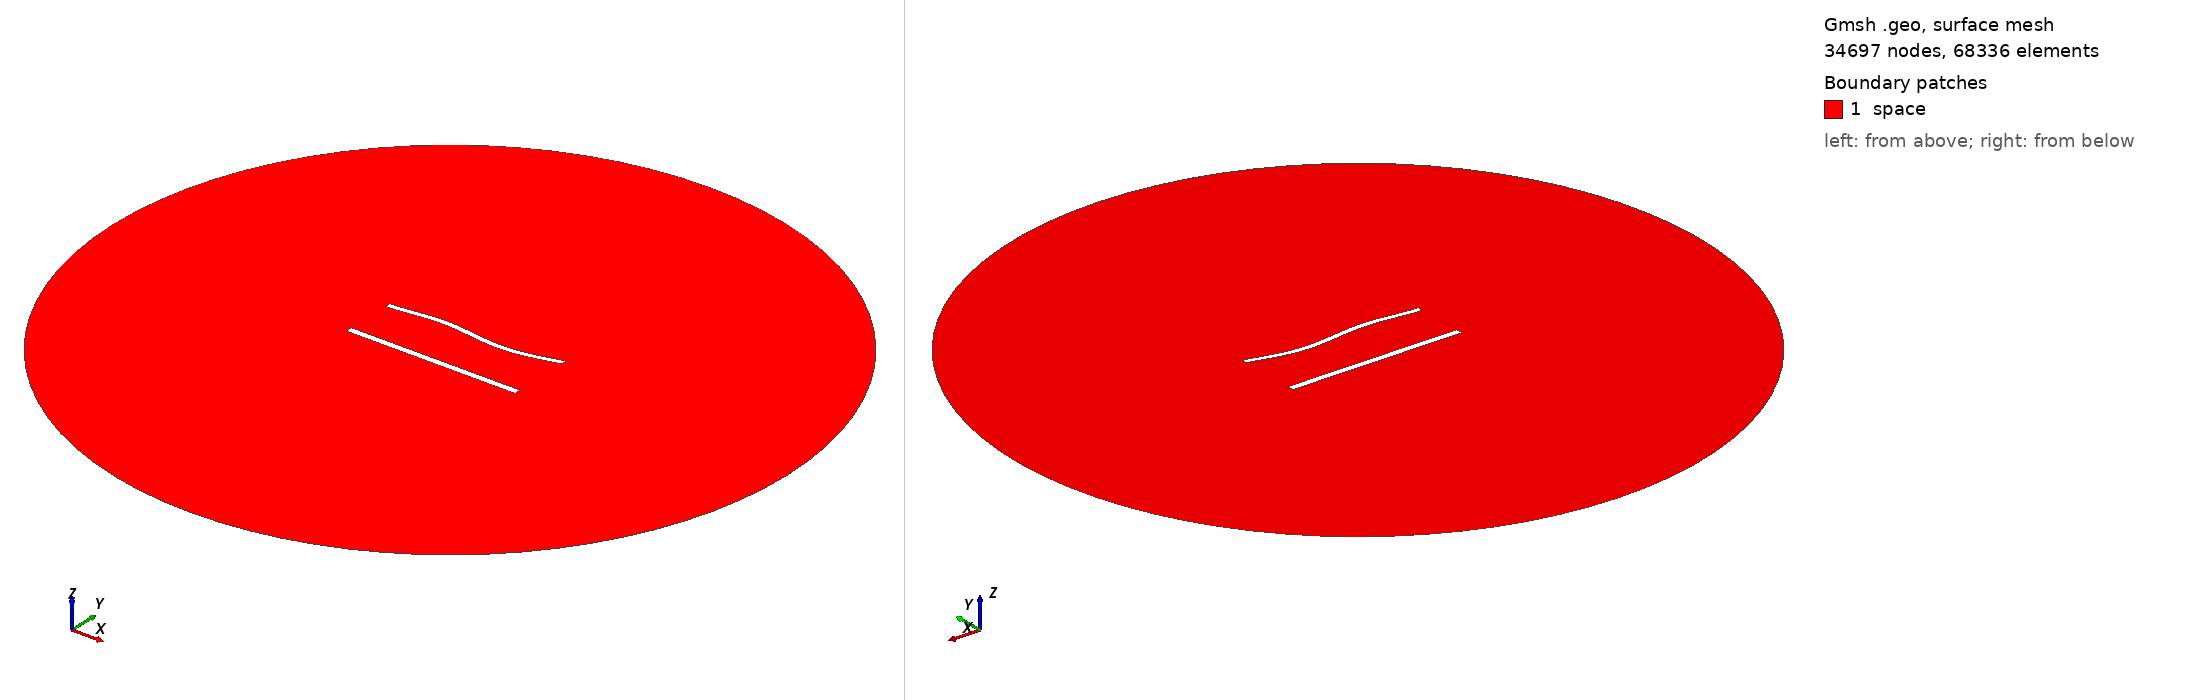

Gmsh geometry script, surface-meshed: 34697 nodes, 68336 surface elements. Boundary patches (legend numbers): 1 space. Left view from above one corner, right view from below the opposite corner. Legend entries are the model's physical surfaces. The drawing asked Gmsh for element sizes between 1% and 20% of the model's largest extent; the script's own settings can give other sizes.

=== 1205.geo (drawn) ===
//---------------------------------------
// Geometry kernel
//---------------------------------------

SetFactory("OpenCASCADE");



//---------------------------------------
// Parameters of the geometry
//---------------------------------------

// Overetch of the upper plate
overetch = 0.25;

// Distance between the plates
distance = 30.0;

// Discretization over the x axis (for the deformation)
nx = 50; 

// Length of the plate
L = 100 - overetch; 

// Number of modes
n = 4; 

// 1st mode coefficient
coeff(1) = 1.5;
beta(1) = 0.596864 * 3.1415926535 / L;

// 2nd mode coefficient
coeff(2) = 0.0;
beta(2) = 1.49418 * 3.1415926535 / L;

// 3rd mode coefficient
coeff(3) = 1.5;
beta(3) = 2.50025 * 3.1415926535 / L;

// 4th mode coefficient
coeff(4) = 0.0;
beta(4) = 3.49999 * 3.1415926535 / L;



//---------------------------------------
// Upper plate (deformed rectangle)
//---------------------------------------

// Coordiantes of the upper plate
xmin = -50;
xmax = 50 - overetch;

// Height of the upper plate
yheight = 4 - 2 * overetch;

// Indexes of the points
UpperID[] = {};
LowerID[] = {};
LeftID[] = {};
RightID[] = {};

// Point index
p = 1;

// Horizontal edges
For i In {1:nx}
    x = xmin + (i-1)*(xmax - xmin)/(nx-1);

    y_bottom = distance / 2 + overetch;
    For j In {1:n}
        C = (Cosh(beta(j)*L) + Cos(beta(j)*L)) / (Sinh(beta(j)*L) + Sin(beta(j)*L));
        y_bottom  = y_bottom + coeff(j) * (Cosh(beta(j)*(x+50)) - Cos(beta(j)*(x+50)) - C * (Sinh(beta(j)*(x+50)) - Sin(beta(j)*(x+50))));
    EndFor

    y_top = y_bottom + yheight;

    Point(p) = {x, y_top, 0, 1.0};
    UpperID[i] = p;
    p = p + 1;

    Point(p) = {x, y_bottom, 0, 1.0};
    LowerID[i] = p;
    p = p + 1;
EndFor

// Create point lists
UpperPts[] = {}; LowerPts[] = {};
For i In {1:nx}
  UpperPts[] += {UpperID[i]};
  LowerPts[] += {LowerID[i]};
EndFor

// Build splines
Spline(1) = {UpperPts[]};
Spline(2) = {LowerPts[]};
Line(3) = {LowerPts[nx-1], UpperPts[nx-1]};
Line(4) = {LowerPts[0], UpperPts[0]};

// Build the plane surface
Curve Loop(1) = {2, 3, -1, -4};
Plane Surface(1) = {1};



//---------------------------------------
// Lower plate (rectangle)
//---------------------------------------

// Vertices
Point(1001) = {-50, -distance/2, 0, 1.0};
Point(1002) = { 50, -distance/2, 0, 1.0};
Point(1003) = { 50,  -distance/2 + 4, 0, 1.0};
Point(1004) = {-50,  -distance/2 + 4, 0, 1.0};

// Edges
Line(5) = {1001, 1002};
Line(6) = {1002, 1003};
Line(7) = {1003, 1004};
Line(8) = {1004, 1001};

// Plane surface
Line Loop(2) = {5, 6, 7, 8};
Plane Surface(2) = {2}; 



//---------------------------------------
// Outer (fictious) boundary
//---------------------------------------

// Points
Point(1005) = {0, 0, 0};       // Center
Point(1006) = {200, 0, 0};     // Start point
Point(1007) = {0, 200, 0};     // 90 degrees
Point(1008) = {-200, 0, 0};    // 180 degrees
Point(1009) = {0, -200, 0};    // 270 degrees

// Circle arcs (each needs start, center, end)
Circle(9) = {1006, 1005, 1007};
Circle(10) = {1007, 1005, 1008};
Circle(11) = {1008, 1005, 1009};
Circle(12) = {1009, 1005, 1006};

// Plane surface for the entire domain
Curve Loop(3) = {9, 10, 11, 12};
Surface(3) = {3};

// Subtract the plates from the whole domain to obtain the actual domain where we want to solve the equations
BooleanDifference{ Surface{3}; Delete; }{ Surface{1}; Surface{2}; Delete; }




//---------------------------------------
// Transfinite Lines/Curves
//---------------------------------------

// Set the number of points on the boundaries
r = 6;
d = 0.15;

// Plates
Transfinite Curve {1} = 50*r/4 Using Progression 1;
Transfinite Line {2} = 50*r Using Progression 1;
Transfinite Curve {3, 4} = 2*r Using Progression 1+d;
Transfinite Line {5} = 50*r/4 Using Progression 1;
Transfinite Line {7} = 50*r Using Progression 1;
Transfinite Line {6} = 2*r Using Progression 1-d;
Transfinite Line {8} = 2*r Using Progression 1+d;

// Outer boundary
Transfinite Line {9, 10, 11, 12} = 20 Using Progression 1;



//---------------------------------------
// Physical groups
//---------------------------------------                

// Physical curves (boundaries)
Physical Line("force_segment", 10) = {2};
Physical Line("upper_plate", 11) = {1, 3, 4};
Physical Line("lower_plate", 12) = {5, 6, 7, 8};
Physical Line("boundary", 20) = {9, 10, 11, 12};

// Physical Surfaces
Physical Surface("space", 30) = {3};



//---------------------------------------
// 6. Generate the Mesh
//---------------------------------------

// 2D mesh generation
Mesh 2;
